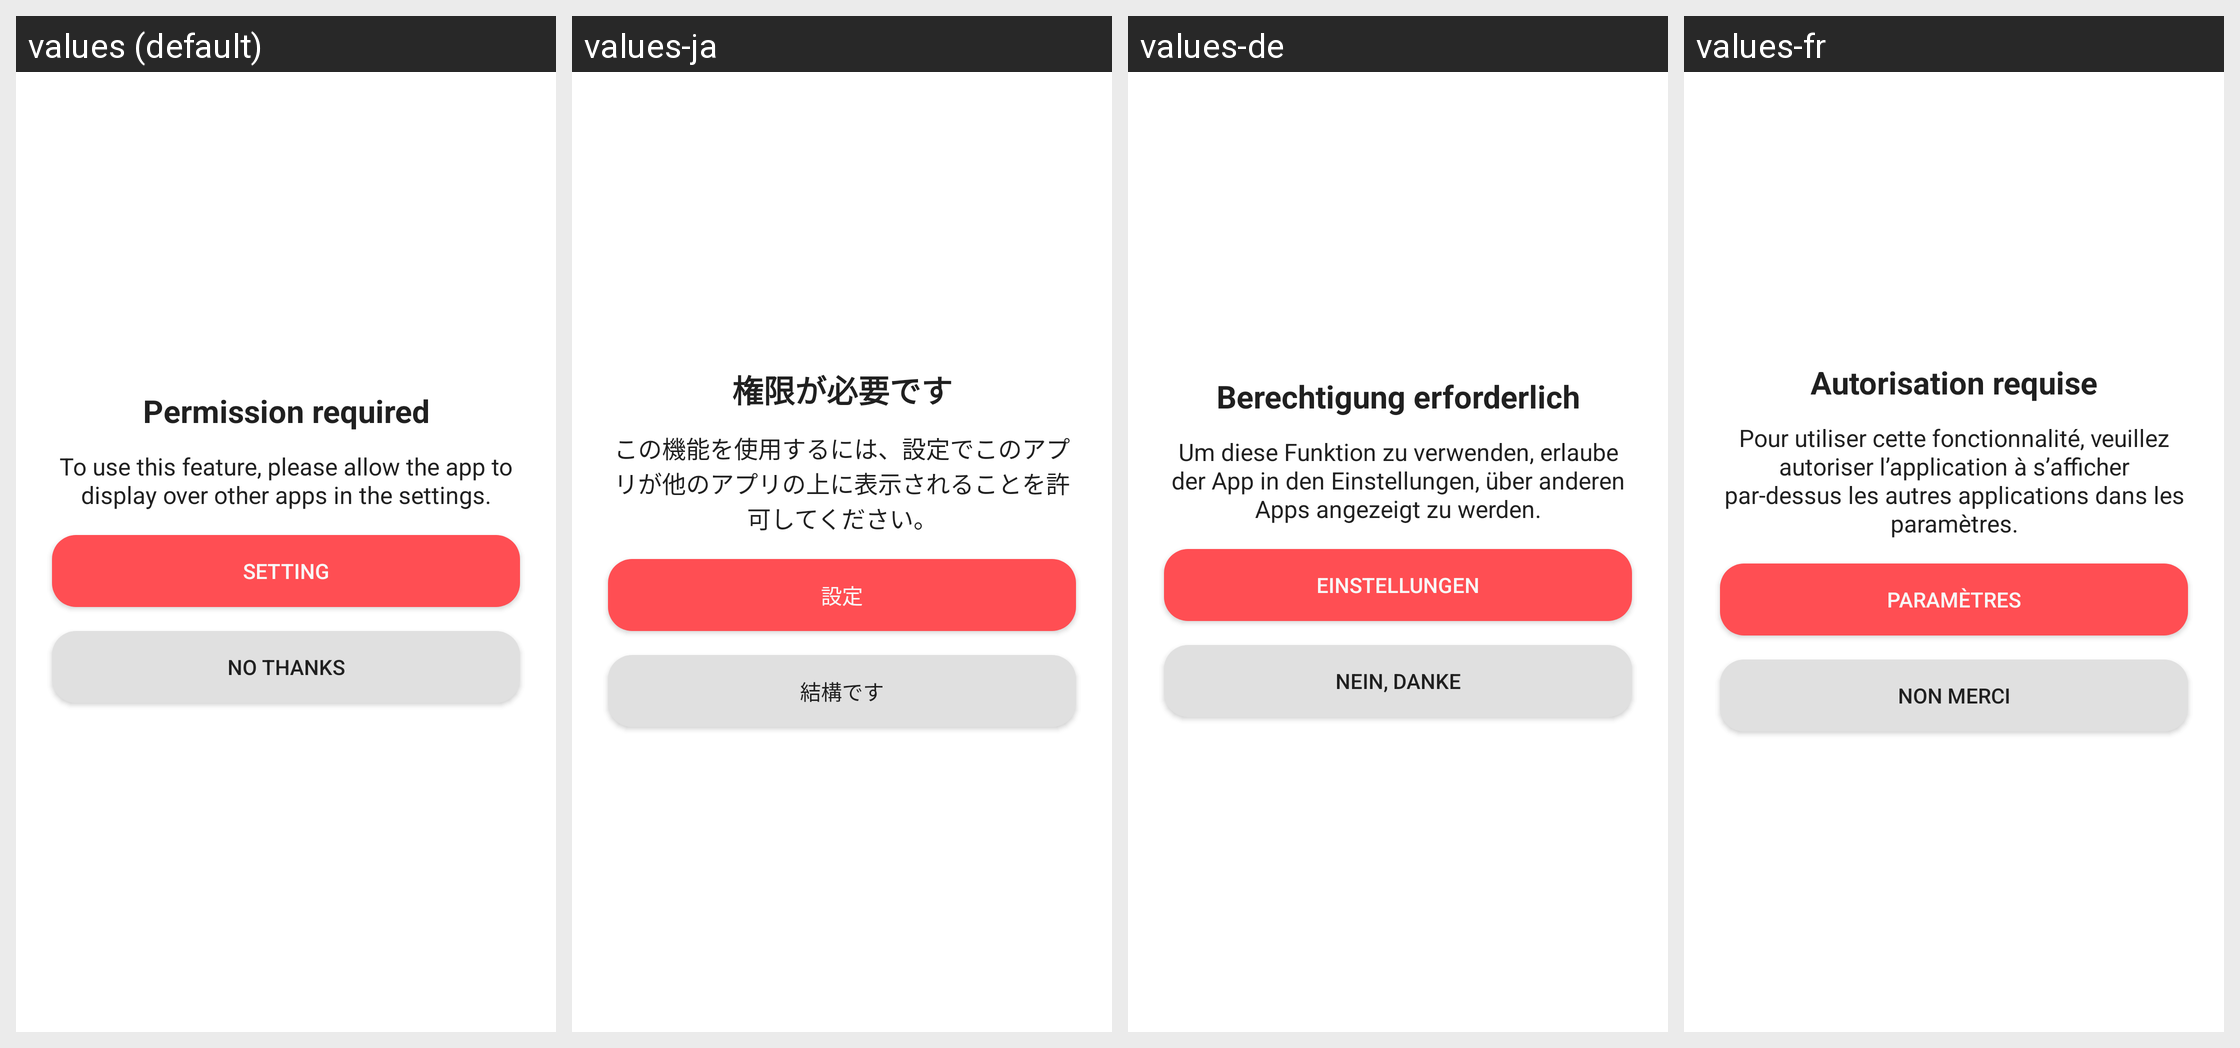

This grid shows one Android layout under several languages. Give, for every string resource on the screen, its name, the default text and each shown locale's text.
Android screen res/layout/dialog_overlay.xml rendered under 4 locales, left to right: values (default), values-ja, values-de, values-fr. Device: Nexus 5 (rendered at 1080×1920; each locale shown at half size, 540×960, under a caption strip naming it); theme AppTheme.
Other locales in the repository, not shown: values-ar, values-en, values-en-rAU, values-en-rCA, values-en-rGB, values-en-rXC, values-es, values-es-rUS, values-fi, values-fr-rCA, values-hi, values-id, values-in, values-it, values-ko, values-ms, values-my, values-nl, values-pl, values-pt, values-pt-rBR, values-pt-rPT, values-ru, values-th, values-tr, values-vi, values-zh, values-zh-rCN, values-zh-rHK, values-zh-rTW.
Strings drawn on this screen, with the default value and each locale's value (text and hints the layout hard-codes, and strings that could not be matched under every locale, appear in the picture but are not listed):

dialog_floating_window_title
  values: Permission required
  values-ja: 権限が必要です
  values-de: Berechtigung erforderlich
  values-fr: Autorisation requise

dialog_floating_window_hint
  values: To use this feature, please allow the app to display over other apps in the settings.
  values-ja: この機能を使用するには、設定でこのアプリが他のアプリの上に表示されることを許可してください。
  values-de: Um diese Funktion zu verwenden, erlaube der App in den Einstellungen, über anderen Apps angezeigt zu werden.
  values-fr: Pour utiliser cette fonctionnalité, veuillez autoriser l’application à s’afficher par-dessus les autres applications dans les paramètres.

setting
  values: Setting
  values-ja: 設定
  values-de: Einstellungen
  values-fr: Paramètres

dialog_location_service_negative
  values: No Thanks
  values-ja: 結構です
  values-de: Nein, danke
  values-fr: Non merci
